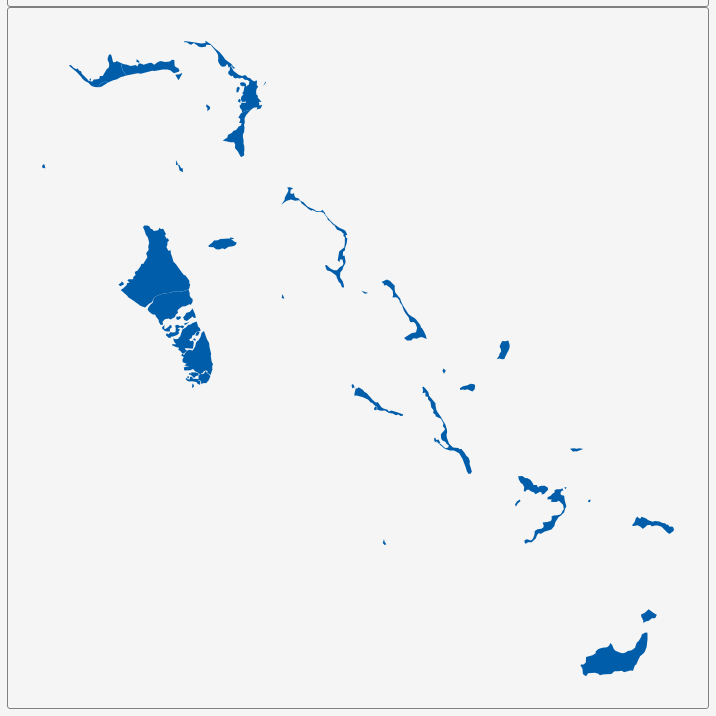
D3 v3 page, settled after 360 driven frames (6 s of simulated time); the page loaded 1 data file(s).


        var dim = 700;
        const center = {
            "lng": -76.0049,
            "lat": 23.9571
        };
        var scale = 6152;

        var title = document.getElementById('title');
        title.style.width = dim;
        title.style.marginLeft = "calc(50% - " + (dim / 2) + "px)";
        var map = document.getElementById('map')
        map.style.width = dim;
        map.style.marginLeft = "calc(50% - " + (dim / 2) + "px)";

        var tooltip = d3
            .select("#map")
            .append("div")
            .attr("class", "tooltip")
            .attr("opacity", 0);
        var width = dim,
            height = dim;

        var svg = d3.select("#map")
            .append("svg")
            .attr("width", width)
            .attr("height", height);

        scale = scale * .9;// to give 5% padding on each side
        var projection = d3.geo.mercator()
            .center([center.lng, center.lat])
            .scale(scale)
            .translate([width / 2, height / 2]);
        var geoPath = d3.geo.path()
            .projection(projection);

        var g = svg.append("g");
        d3.json("geosource.json", function (json) {
            g.selectAll("path")
                .data(json.features)
                .enter()
                .append("path")
                .attr("d", geoPath)
                .attr("class", "polygon")
                .on("mouseover", mouseover)
                .on("mouseout", mouseout)
                .on("mousemove", mousemove);

            svg.call(d3.behavior.zoom().on("zoom", () => {
                g.attr("transform", "translate(" + d3.event.translate.join(",") + ")scale(" + d3.event.scale + ")");
            }));
        });
        function mouseover(d) {
            d3.select(this).attr("class", "hover");
            tooltip.style("opacity", 0.9);
            tooltip.html((d.properties.NAME_1 && "<b>" + d.properties.NAME_1 + "</b><br>" || '') +
                (d.properties.ENGTYPE_1 && d.properties.ENGTYPE_1));
        }
        function mouseout(d) {
            d3.select(this).attr("class", "polygon");
            tooltip.style("opacity", 0);
        }
        function mousemove(d) {
            tooltip.style({
                left: function () {
                    if (d3.event.pageX > 800) {
                        return d3.event.pageX - 180 + "px";
                    } else {
                        return d3.event.pageX + 23 + "px";
                    }
                },
                top: d3.event.pageY - 20 + "px",
            });
        }
    

### data: geosource.json
{
 "type": "FeatureCollection",
 "features": [
  {
   "type": "Feature",
   "geometry": {
    "type": "MultiPolygon",
    "coordinates": "[... 3 items]"
   },
   "properties": {
    "GID_0": "BHS",
    "NAME_0": "Bahamas",
    "GID_1": "BHS.1_1",
    "NAME_1": "Acklins",
    "VARNAME_1": "",
    "NL_NAME_1": "",
    "TYPE_1": "District",
    "ENGTYPE_1": "District",
    "CC_1": "",
    "HASC_1": "BS.AK"
   }
  },
  {
   "type": "Feature",
   "geometry": {
    "type": "Polygon",
    "coordinates": "[... 1 items]"
   },
   "properties": {
    "GID_0": "BHS",
    "NAME_0": "Bahamas",
    "GID_1": "BHS.2_1",
    "NAME_1": "Berry Islands",
    "VARNAME_1": "",
    "NL_NAME_1": "",
    "TYPE_1": "District",
    "ENGTYPE_1": "District",
    "CC_1": "",
    "HASC_1": "BS.BR"
   }
  },
  {
   "type": "Feature",
   "geometry": {
    "type": "Polygon",
    "coordinates": "[... 1 items]"
   },
   "properties": {
    "GID_0": "BHS",
    "NAME_0": "Bahamas",
    "GID_1": "BHS.3_1",
    "NAME_1": "Biminis",
    "VARNAME_1": "Bimini",
    "NL_NAME_1": "",
    "TYPE_1": "District",
    "ENGTYPE_1": "District",
    "CC_1": "",
    "HASC_1": "BS.BI"
   }
  },
  {
   "type": "Feature",
   "geometry": null,
   "properties": {
    "GID_0": "BHS",
    "NAME_0": "Bahamas",
    "GID_1": "BHS.4_1",
    "NAME_1": "Black Point",
    "VARNAME_1": "",
    "NL_NAME_1": "",
    "TYPE_1": "District",
    "ENGTYPE_1": "District",
    "CC_1": "",
    "HASC_1": "BS.BP"
   }
  },
  {
   "type": "Feature",
   "geometry": {
    "type": "MultiPolygon",
    "coordinates": "[... 2 items]"
   },
   "properties": {
    "GID_0": "BHS",
    "NAME_0": "Bahamas",
    "GID_1": "BHS.5_1",
    "NAME_1": "Cat Island",
    "VARNAME_1": "Ilha do Gato|Isla del Gato",
    "NL_NAME_1": "",
    "TYPE_1": "District",
    "ENGTYPE_1": "District",
    "CC_1": "",
    "HASC_1": "BS.CI"
   }
  },
  {
   "type": "Feature",
   "geometry": {
    "type": "MultiPolygon",
    "coordinates": "[... 4 items]"
   },
   "properties": {
    "GID_0": "BHS",
    "NAME_0": "Bahamas",
    "GID_1": "BHS.6_1",
    "NAME_1": "Central Abaco",
    "VARNAME_1": "",
    "NL_NAME_1": "",
    "TYPE_1": "District",
    "ENGTYPE_1": "District",
    "CC_1": "",
    "HASC_1": "BS.CB"
   }
  },
  {
   "type": "Feature",
   "geometry": {
    "type": "MultiPolygon",
    "coordinates": "[... 6 items]"
   },
   "properties": {
    "GID_0": "BHS",
    "NAME_0": "Bahamas",
    "GID_1": "BHS.7_1",
    "NAME_1": "Central Andros",
    "VARNAME_1": "",
    "NL_NAME_1": "",
    "TYPE_1": "District",
    "ENGTYPE_1": "District",
    "CC_1": "",
    "HASC_1": "BS.CN"
   }
  },
  {
   "type": "Feature",
   "geometry": {
    "type": "Polygon",
    "coordinates": "[... 1 items]"
   },
   "properties": {
    "GID_0": "BHS",
    "NAME_0": "Bahamas",
    "GID_1": "BHS.8_1",
    "NAME_1": "Central Eleuthera",
    "VARNAME_1": "",
    "NL_NAME_1": "",
    "TYPE_1": "District",
    "ENGTYPE_1": "District",
    "CC_1": "",
    "HASC_1": "BS.CE"
   }
  },
  "... 24 more items"
 ]
}